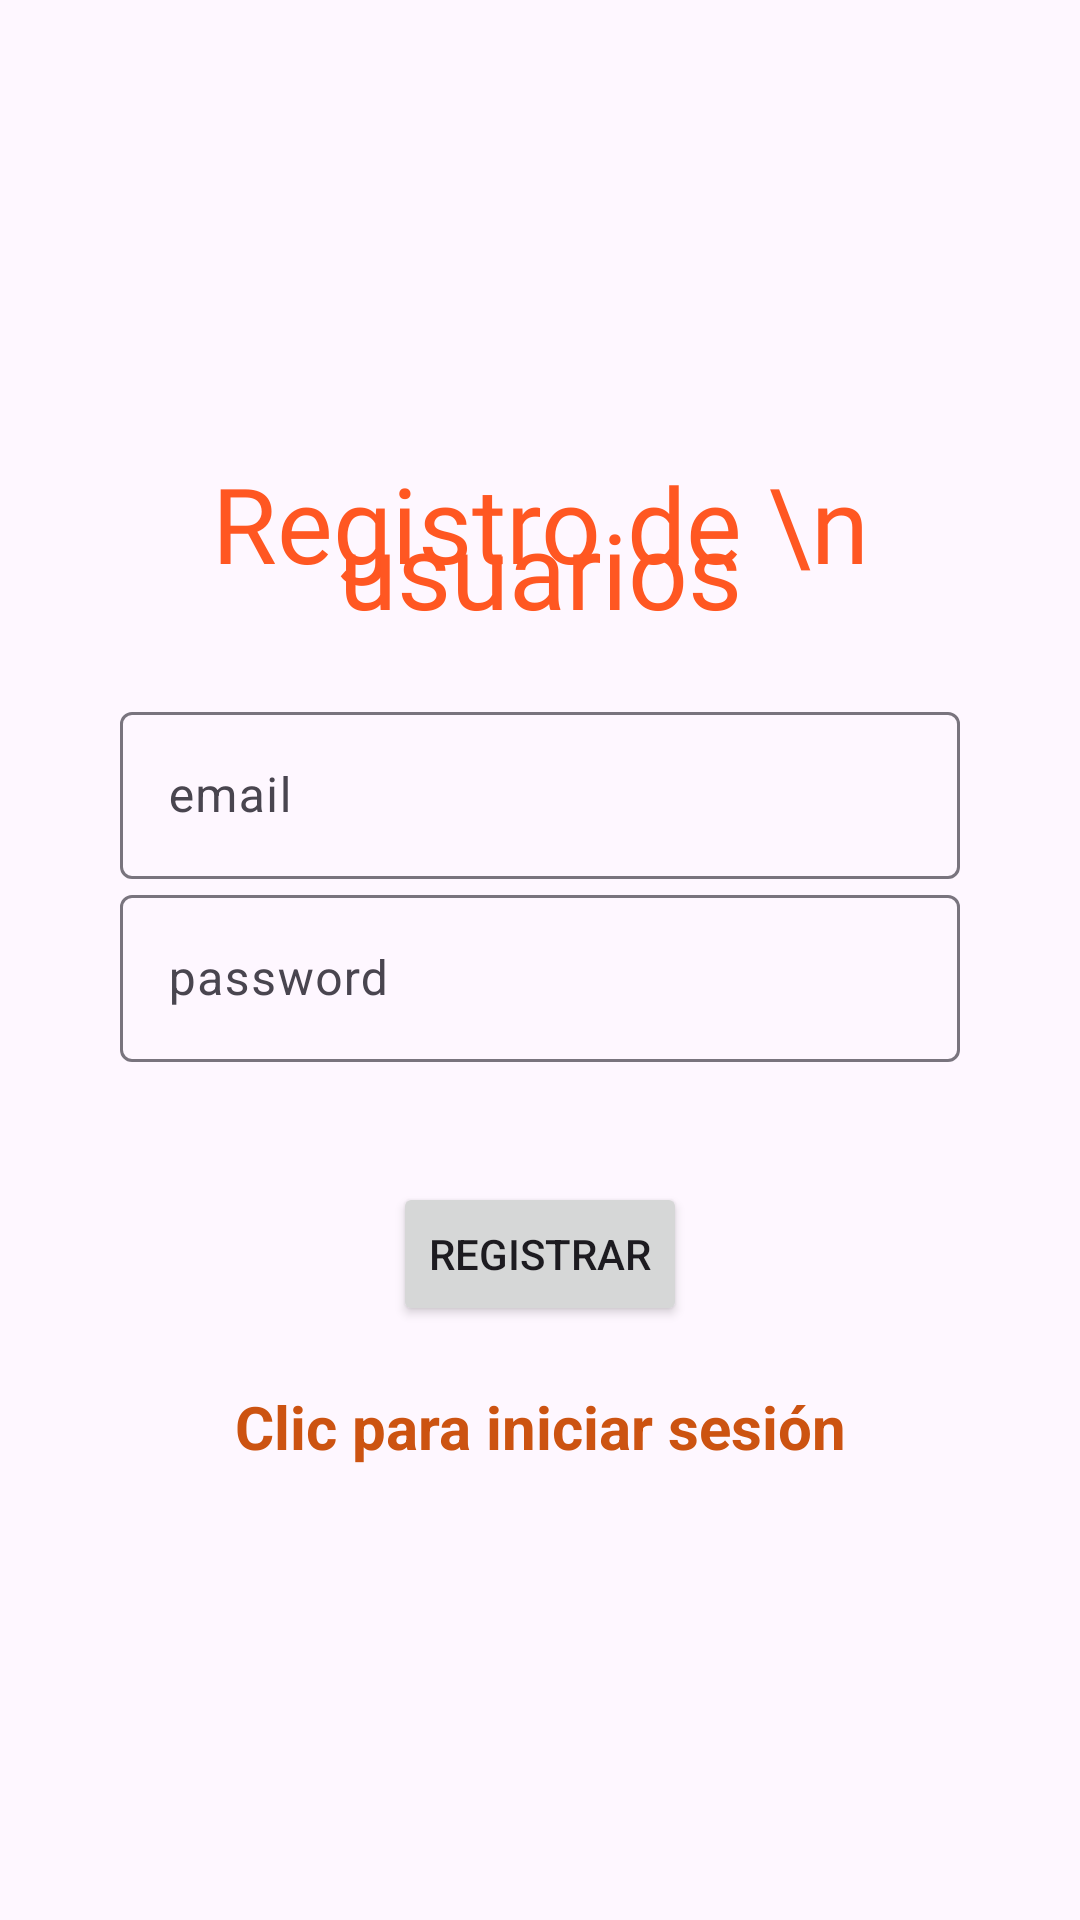

This screen was rendered from an Android layout file. Write that file and the resources it references.
<!-- AndroidManifest.xml: application theme Theme.Material3.Light -->
<!-- res/layout/activity_register.xml -->
<?xml version="1.0" encoding="utf-8"?>
<LinearLayout xmlns:android="http://schemas.android.com/apk/res/android"
    xmlns:app="http://schemas.android.com/apk/res-auto"
    xmlns:tools="http://schemas.android.com/tools"
    android:id="@+id/main"
    android:layout_width="match_parent"
    android:orientation="vertical"
    android:gravity="center"
    android:padding="40dp"
    android:layout_height="match_parent"
    tools:context=".Register">

    <TextView
        android:id="@+id/textView"
        android:layout_width="match_parent"
        android:layout_height="wrap_content"
        android:layout_gravity="center"
        android:fontFamily="@font/pacifico_regular"
        android:lineSpacingExtra="-26dp"
        android:text="Registro de \n usuarios"
        android:textAlignment="center"
        android:textColor="#FF5722"
        android:textSize="35sp" />

    <TextView
        android:id="@+id/login"
        android:layout_width="match_parent"
        android:layout_height="wrap_content"/>


    <com.google.android.material.textfield.TextInputLayout
        android:layout_width="match_parent"
        android:layout_height="wrap_content"
        >

        <com.google.android.material.textfield.TextInputEditText
            android:id="@+id/email"
            android:hint="email"
            android:layout_width="match_parent"
            android:layout_height="wrap_content">
        </com.google.android.material.textfield.TextInputEditText>
    </com.google.android.material.textfield.TextInputLayout>


    <com.google.android.material.textfield.TextInputLayout
        android:layout_width="match_parent"
        android:layout_height="wrap_content"
        >

        <com.google.android.material.textfield.TextInputEditText
            android:id="@+id/password"
            android:hint="password"
            android:layout_width="match_parent"
            android:layout_height="wrap_content">
        </com.google.android.material.textfield.TextInputEditText>
    </com.google.android.material.textfield.TextInputLayout>

    <ProgressBar
        android:id="@+id/progreso"
        android:visibility="gone"
        android:layout_width="wrap_content"
        android:layout_height="wrap_content"
        />

    <Button
        android:id="@+id/btn_registro"
        android:layout_width="wrap_content"
        android:layout_height="wrap_content"
        android:layout_marginTop="40dp"
        android:text="Registrar" />

    <TextView
        android:textStyle="bold"
        android:textSize="20sp"
        android:gravity="center"
        android:textColor="#CC5311"
        android:layout_marginTop="20dp"
        android:id="@+id/loginNew"
        android:text="Clic para iniciar sesión"
        android:layout_width="match_parent"
        android:layout_height="wrap_content"
        />
</LinearLayout>
<!-- resources referenced by this layout -->
<resources>

</resources>
